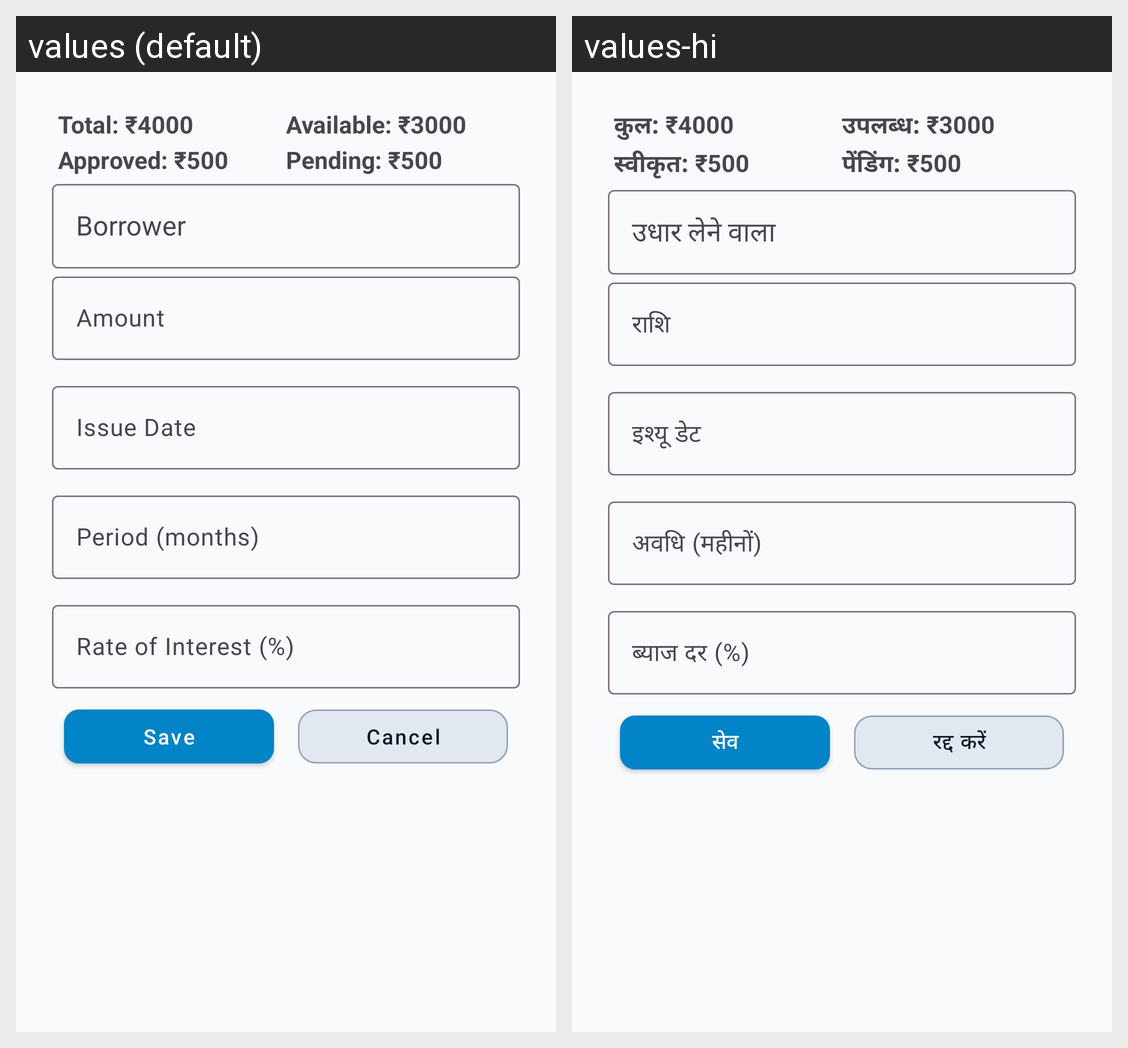

For this localized Android screen grid, give each drawn string resource with its value in every locale shown.
Android screen res/layout/dialog_add_loan.xml rendered under 2 locales, left to right: values (default), values-hi. Device: Nexus 5 (rendered at 1080×1920; each locale shown at half size, 540×960, under a caption strip naming it); theme Theme.ApnaFund.
Strings drawn on this screen, with the default value and each locale's value (text and hints the layout hard-codes, and strings that could not be matched under every locale, appear in the picture but are not listed):

text_total_loan
  values: Total: ₹4000
  values-hi: कुल: ₹4000

text_available_loan
  values: Available: ₹3000
  values-hi: उपलब्ध: ₹3000

_text_approved_loan_amount
  values: Approved: ₹500
  values-hi: स्वीकृत: ₹500

text_pending_loan_amount
  values: Pending: ₹500
  values-hi: पेंडिंग: ₹500

text_amount
  values: Amount
  values-hi: राशि

text_issue_date
  values: Issue Date
  values-hi: इश्यू डेट

text_period_months
  values: Period (months)
  values-hi: अवधि (महीनों)

text_rate_of_interest
  values: Rate of Interest (%)
  values-hi: ब्याज दर (%)

text_save
  values: Save
  values-hi: सेव

text_cancel_button
  values: Cancel
  values-hi: रद्द करें
